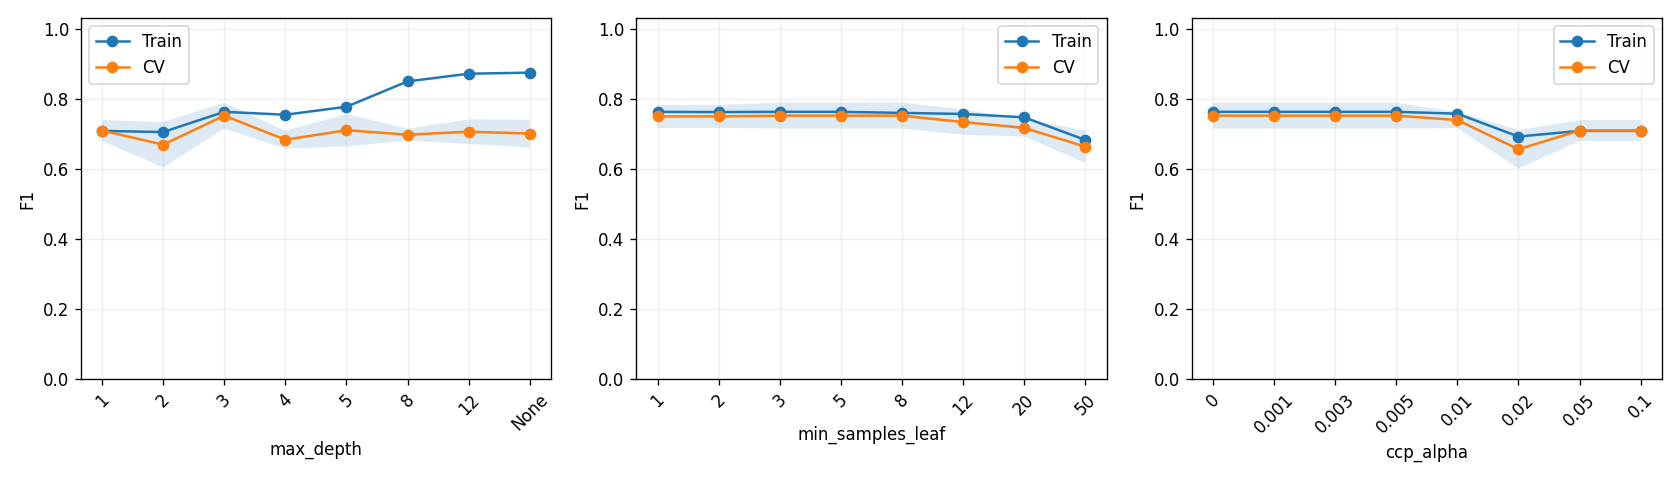

Source data for this figure (header and first rows):
parameter, value, train_mean, cv_mean, cv_std
clf__max_depth, 1, 0.708, 0.709, 0.02985
clf__max_depth, 2, 0.7048, 0.6687, 0.06481
clf__max_depth, 3, 0.7624, 0.7516, 0.03685
clf__max_depth, 4, 0.7541, 0.6828, 0.02555
clf__max_depth, 5, 0.7769, 0.71, 0.04625
clf__max_depth, 8, 0.8492, 0.6972, 0.01702
clf__max_depth, 12, 0.8711, 0.7057, 0.03506
clf__max_depth, None, 0.8742, 0.7005, 0.03963
clf__min_samples_leaf, 1, 0.7623, 0.7493, 0.03278
clf__min_samples_leaf, 2, 0.7617, 0.7493, 0.03278
clf__min_samples_leaf, 3, 0.7624, 0.7516, 0.03685
clf__min_samples_leaf, 5, 0.7624, 0.7516, 0.03685
clf__min_samples_leaf, 8, 0.7594, 0.7516, 0.03685
clf__min_samples_leaf, 12, 0.7563, 0.7332, 0.03634
clf__min_samples_leaf, 20, 0.7468, 0.7167, 0.02467
clf__min_samples_leaf, 50, 0.6824, 0.6632, 0.04654
clf__ccp_alpha, 0, 0.7624, 0.7516, 0.03685
clf__ccp_alpha, 0.001, 0.7624, 0.7516, 0.03685
clf__ccp_alpha, 0.003, 0.7624, 0.7516, 0.03685
clf__ccp_alpha, 0.005, 0.7624, 0.7516, 0.03685
clf__ccp_alpha, 0.01, 0.7571, 0.7389, 0.02294
clf__ccp_alpha, 0.02, 0.6919, 0.6556, 0.05496
clf__ccp_alpha, 0.05, 0.708, 0.709, 0.02985
clf__ccp_alpha, 0.1, 0.708, 0.709, 0.02985
